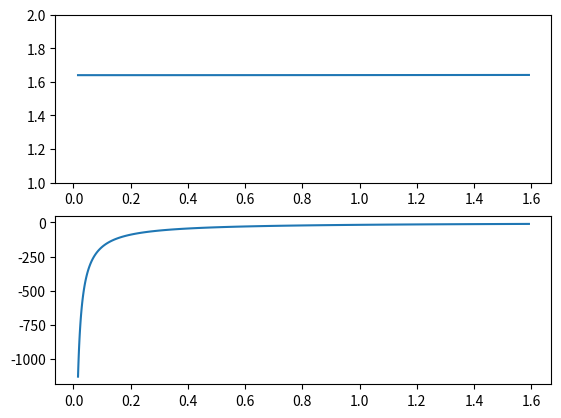

This chart was generated by the following Python code:
import numpy as np
from matplotlib import pyplot as plt


def epsilon(w, params, kappa):
    """ the Lorentz-Model like it is implemented
        in openEMS
    """
    assert len(params)%3 == 0
    npoles = len(params)//3
    params = params.reshape(3,npoles)
    params = params[np.newaxis,:,:]
    eps_r = 1-1j*kappa/(w*8.85e-12)
    w = w[:, np.newaxis]
    eps_r -= np.sum(params[:,0,:]**2 /
   (w**2 - params[:,1,:]**2 - 1j*w*params[:,2,:]) 
            ,axis=1)
    return eps_r



if __name__ == "__main__":
    fig = plt.figure()
    ax1 = fig.add_subplot(211)
    ax2 = fig.add_subplot(212)
    w = np.logspace(8,10,100)
    params = np.array([1.84e11, 2.3e11, 3e8])
    kappa = 1
    eps = epsilon(w, params, kappa)
    ax1.plot(w/(2*np.pi*1e9), eps.real)
    ax2.plot(w/(2*np.pi*1e9), eps.imag)
    ax1.set_ylim([1,2])
    plt.show()
